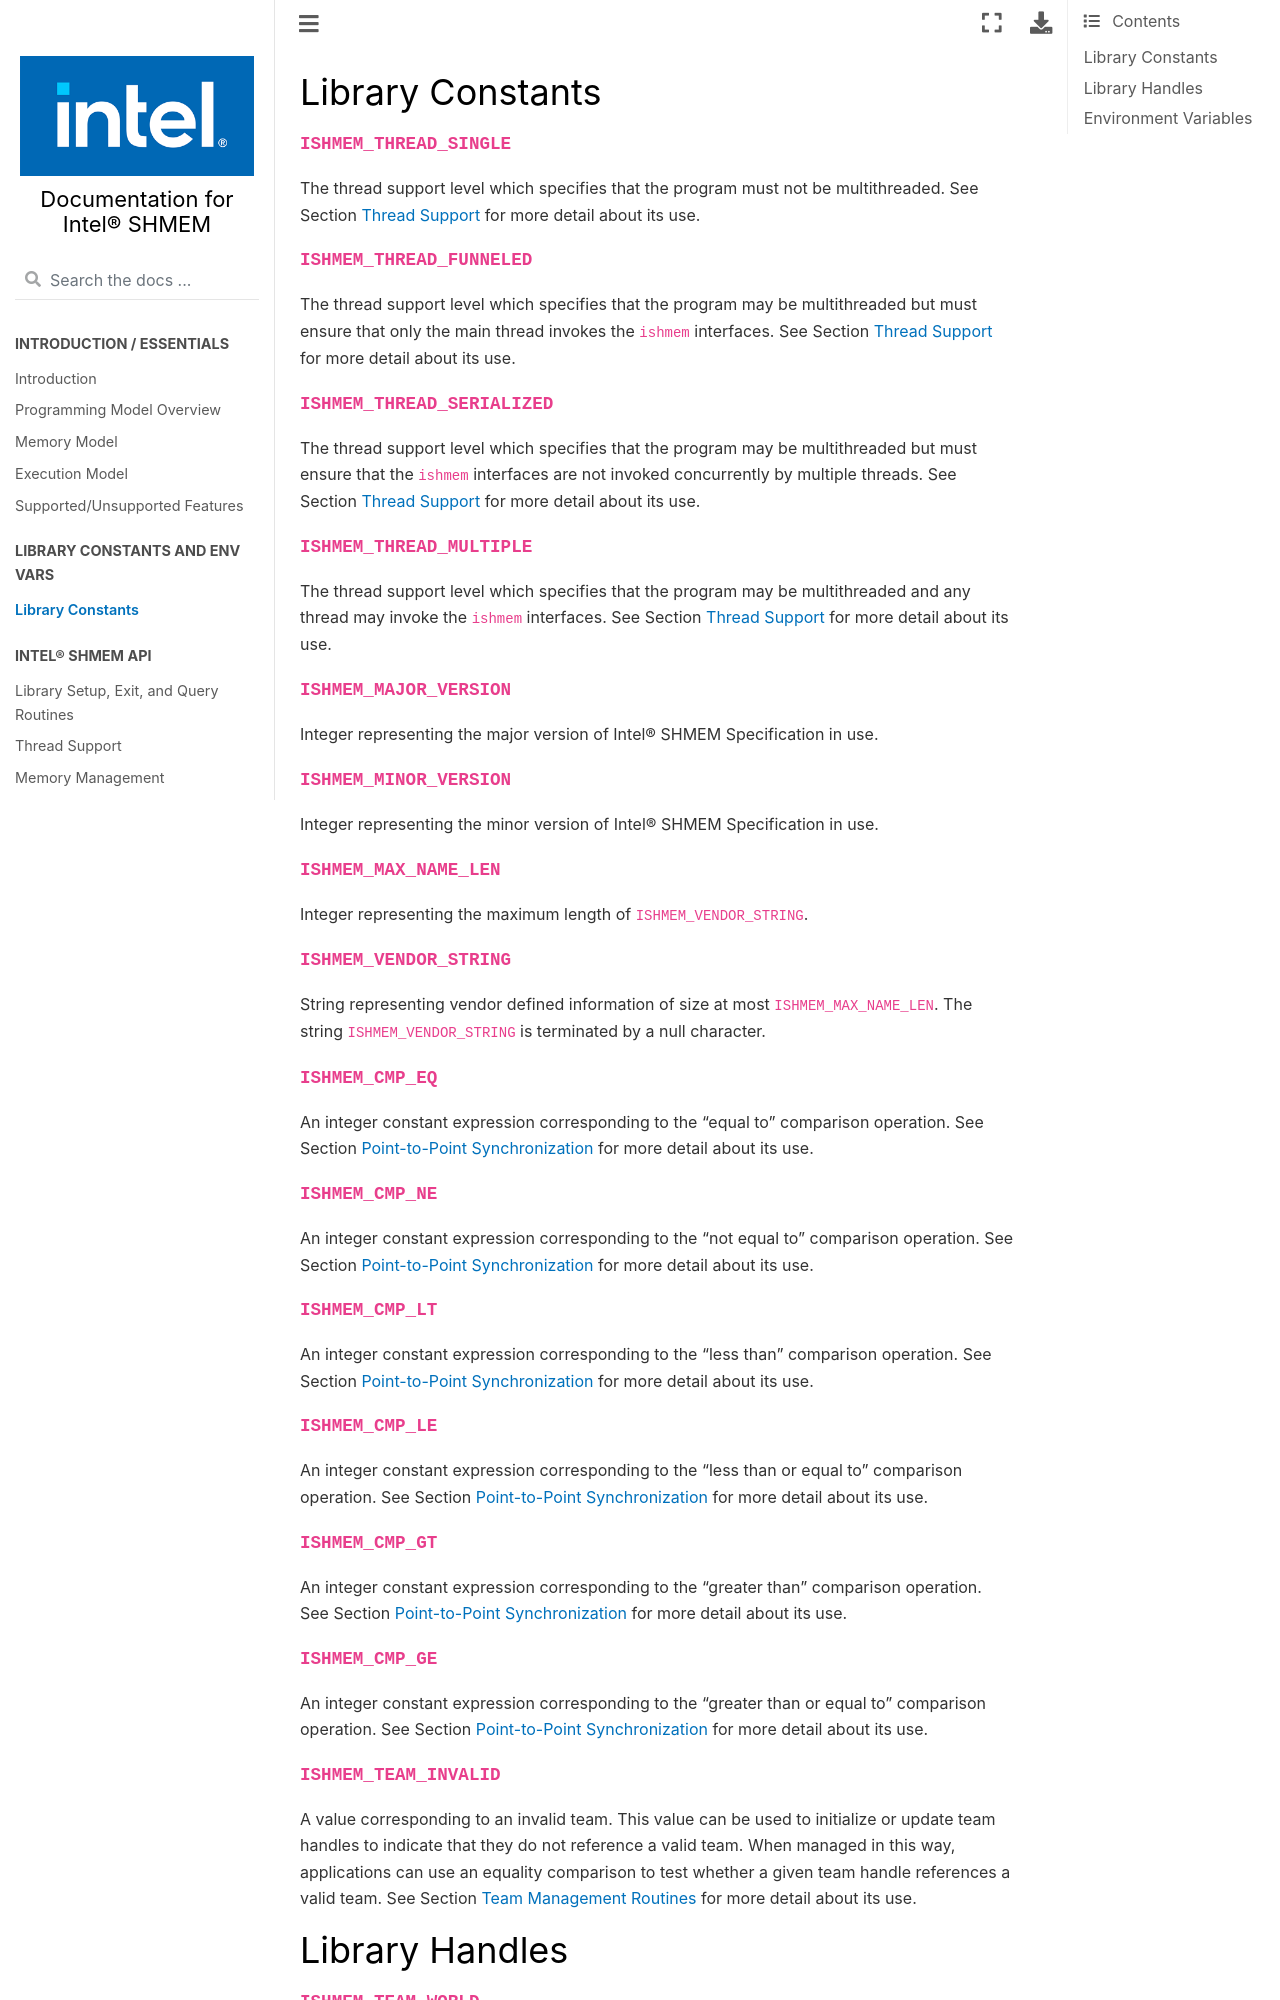

repository: oneapi-src/ishmem · page: docs/library_constants.html · generator: sphinx

.. _library_constants:

=================
Library Constants
=================

.. c:macro:: ISHMEM_THREAD_SINGLE

The thread support level which specifies that the program must not be multithreaded.
See Section :ref:`Thread Support<thread_support_routines>` for more
detail about its use.

.. c:macro:: ISHMEM_THREAD_FUNNELED

The thread support level which specifies that the program may be multithreaded
but must ensure that only the main thread invokes the ``ishmem`` interfaces.
See Section :ref:`Thread Support<thread_support_routines>` for more
detail about its use.

.. c:macro:: ISHMEM_THREAD_SERIALIZED

The thread support level which specifies that the program may be multithreaded
but must ensure that the ``ishmem`` interfaces are not invoked concurrently
by multiple threads. See Section :ref:`Thread Support<thread_support_routines>` for more
detail about its use.

.. c:macro:: ISHMEM_THREAD_MULTIPLE

The thread support level which specifies that the program may be multithreaded
and any thread may invoke the ``ishmem`` interfaces. See 
Section :ref:`Thread Support<thread_support_routines>` for more
detail about its use.

.. c:macro:: ISHMEM_MAJOR_VERSION

Integer representing the major version of Intel® SHMEM Specification
in use.

.. c:macro:: ISHMEM_MINOR_VERSION

Integer representing the minor version of Intel® SHMEM Specification
in use.

.. c:macro:: ISHMEM_MAX_NAME_LEN

Integer representing the maximum length of ``ISHMEM_VENDOR_STRING``.

.. c:macro:: ISHMEM_VENDOR_STRING

String representing vendor defined information of size at  most
``ISHMEM_MAX_NAME_LEN``. The string ``ISHMEM_VENDOR_STRING`` is terminated by a
null character.

.. c:macro:: ISHMEM_CMP_EQ

An integer constant expression corresponding to the “equal to” comparison
operation.
See Section :ref:`Point-to-Point Synchronization<point_to_point>` for more
detail about its use.

.. c:macro:: ISHMEM_CMP_NE

An integer constant expression corresponding to the “not equal to” comparison
operation.
See Section :ref:`Point-to-Point Synchronization<point_to_point>` for more
detail about its use.

.. c:macro:: ISHMEM_CMP_LT

An integer constant expression corresponding to the “less than” comparison
operation.
See Section :ref:`Point-to-Point Synchronization<point_to_point>` for more
detail about its use.

.. c:macro:: ISHMEM_CMP_LE

An integer constant expression corresponding to the “less than or equal to”
comparison operation.
See Section :ref:`Point-to-Point Synchronization<point_to_point>` for more
detail about its use.

.. c:macro:: ISHMEM_CMP_GT

An integer constant expression corresponding to the “greater than” comparison
operation.
See Section :ref:`Point-to-Point Synchronization<point_to_point>` for more
detail about its use.

.. c:macro:: ISHMEM_CMP_GE

An integer constant expression corresponding to the “greater than or equal to”
comparison operation.
See Section :ref:`Point-to-Point Synchronization<point_to_point>` for more
detail about its use.

.. ISHMEM_TEAM_NUM_CONTEXTS

.. c:macro:: ISHMEM_TEAM_INVALID

A value corresponding to an invalid team.
This value can be used to initialize or update team handles to indicate that
they do not reference a valid team.
When managed in this way, applications can use an equality comparison to test
whether a given team handle references a valid team.
See Section :ref:`Team Management Routines<team>` for more detail about its
use.

.. ISHMEM_CTX_INVALID
.. ISHMEM_CTX_SERIALIZED
.. ISHMEM_CTX_PRIVATE
.. ISHMEM_CTX_NOSTORE
.. ISHMEM_SIGNAL_SET
.. ISHMEM_SIGNAL_ADD
.. ISHMEM_MALLOC_ATOMICS_REMOTE
.. ISHMEM_MALLOC_SIGNAL_REMOTE

.. _library_handles:
